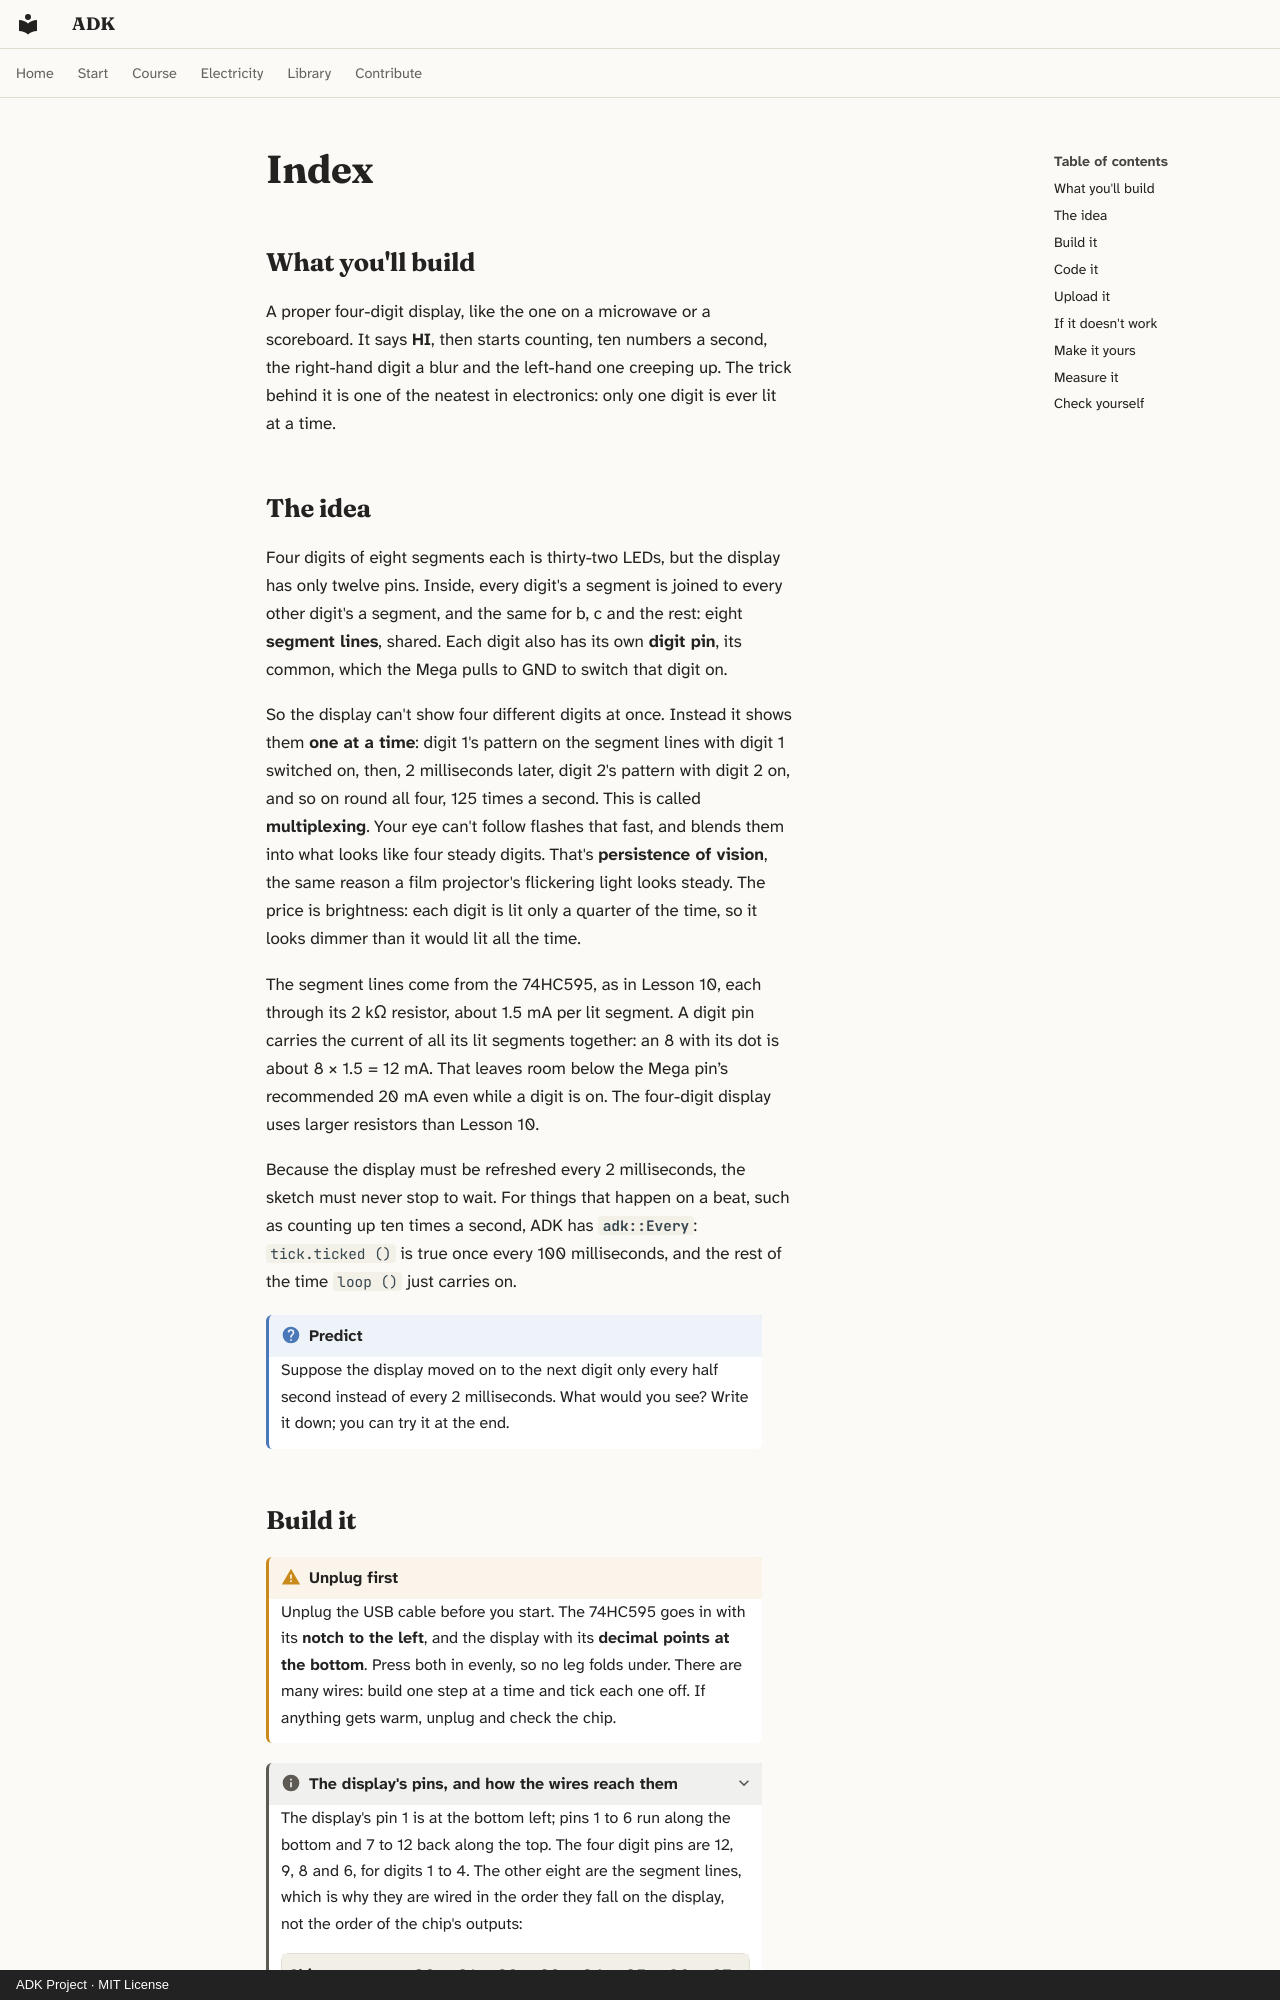

repository: spincyc/adk · page: lessons/011-four-digits/index.html · generator: mkdocs · copyright: ADK Project · MIT License

---
lesson: 11
promise: Light four digits by flashing them one at a time, faster than your eye can follow.
time: 1 hour
level: 2
parts:
  - Arduino Mega 2560 and its USB cable
  - Breadboard
  - 74HC595 shift register chip
  - Four-digit seven-segment display (5461AS)
  - 8 × 2 kΩ resistors (red, black, black, brown, brown)
  - 30 jumper wires
ideas:
  - Multiplexing, one digit at a time
  - Persistence of vision
  - adk::Every, doing something on a steady beat
  - Showing numbers and words
laws:
  - {law: ohms-law, section: the-idea, for: "Sets about 1.5 mA per segment with 2 kΩ"}
  - {law: current-law, section: the-idea, for: "Adds a digit's lit segments to about 12 mA"}
  - {law: budgets, section: the-idea, for: "Keeps a digit pin's 12 mA under 20 mA"}
  - {law: frequency, section: the-idea, for: "Refreshes four 2 ms digits 125 times a second"}
  - {law: pwm, section: measure-it, for: "Averages a digit pin lit a quarter of the time"}
---

## What you'll build

<!-- closeup -->

A proper four-digit display, like the one on a microwave or a scoreboard. It
says **HI**, then starts counting, ten numbers a second, the right-hand
digit a blur and the left-hand one creeping up. The trick behind it is one
of the neatest in electronics: only one digit is ever lit at a time.

## The idea

Four digits of eight segments each is thirty-two LEDs, but the display has
only twelve pins. Inside, every digit's a segment is joined to every other
digit's a segment, and the same for b, c and the rest: eight **segment
lines**, shared. Each digit also has its own **digit pin**, its common, which
the Mega pulls to GND to switch that digit on.

So the display can't show four different digits at once. Instead it shows
them **one at a time**: digit 1's pattern on the segment lines with digit 1
switched on, then, 2 milliseconds later, digit 2's pattern with digit 2 on,
and so on round all four, 125 times a second. This is called
**multiplexing**. Your eye can't follow flashes that fast, and blends them
into what looks like four steady digits. That's **persistence of vision**,
the same reason a film projector's flickering light looks steady. The price
is brightness: each digit is lit only a quarter of the time, so it looks
dimmer than it would lit all the time.

The segment lines come from the 74HC595, as in Lesson 10, each through its
2 kΩ resistor, about 1.5 mA per lit segment. A digit pin carries the current
of all its lit segments together: an 8 with its dot is about 8 × 1.5 = 12 mA.
That leaves room below the Mega pin’s recommended 20 mA even while a digit
is on. The four-digit display uses larger resistors than Lesson 10.

Because the display must be refreshed every 2 milliseconds, the sketch must
never stop to wait. For things that happen on a beat, such as counting up
ten times a second, ADK has **`adk::Every`**: `tick.ticked ()` is true once
every 100 milliseconds, and the rest of the time `loop ()` just carries on.

!!! question "Predict"
    Suppose the display moved on to the next digit only every half second
    instead of every 2 milliseconds. What would you see? Write it down; you
    can try it at the end.
